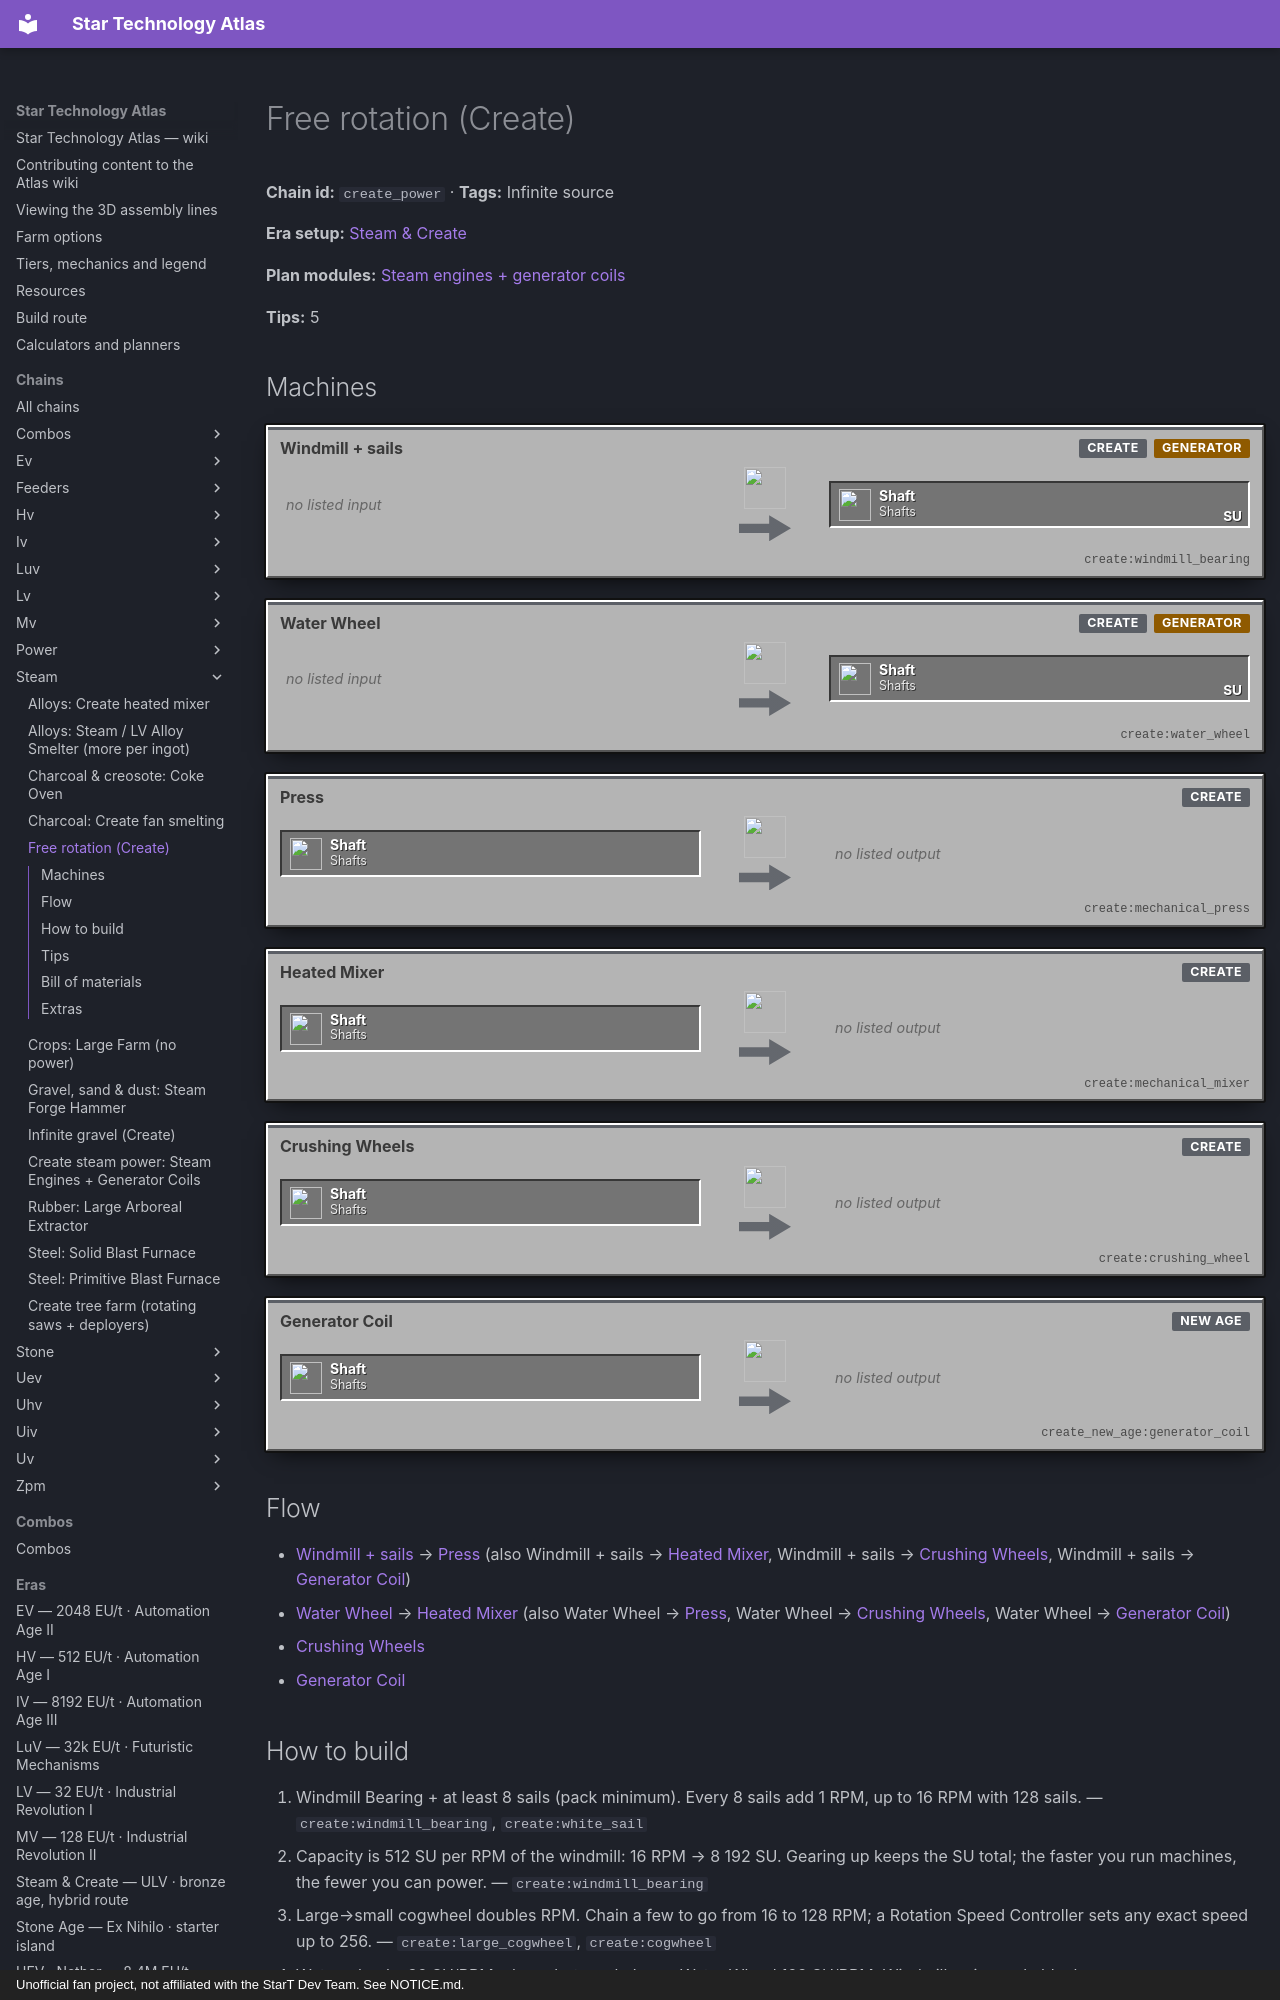

repository: BLGuyDev/StarT-Atlas · page: chains/steam/create_power/index.html · generator: mkdocs · copyright: Unofficial fan project, not affiliated with the StarT Dev Team. See NOTICE.md.

---
kind: chain
id: create_power
order: 50
data:
  t: Free rotation (Create)
  inf: true
  "n":
    - [wm, "Windmill + sails", p, "create:windmill_bearing"]
    - [ww, Water Wheel, p, "create:water_wheel"]
    - [sh, Shafts, x, "create:shaft"]
    - [pr, Press, m, "create:mechanical_press"]
    - [mx, Heated Mixer, m, "create:mechanical_mixer"]
    - [cw, Crushing Wheels, m, "create:crushing_wheel"]
    - [gc, Generator Coil, m, "create_new_age:generator_coil"]
  e: [[wm, sh, SU], [ww, sh, SU], [sh, pr], [sh, mx], [sh, cw], [sh, gc]]
  tips:
    - More sails = more stress capacity.
    - Encased fan at max RPM superheats the Basic Burner (32× fuel).
    - Past EV Create adds nothing.
    - |-
      Big option: Huge Diesel Engine on crude biodiesel gives 12 288 SU at 224 RPM per engine; 208 engines = 2.56 M SU. Create mixer: 100 plant oil + 100 ethanol → 200 biodiesel. Unverified in game: the burn rate (config 0.05).
    - |-
      Biodiesel without oil: LCR (LV recipe), 54 B fish oil + 9 B ethanol or methanol + NaOH dust → 54 B biodiesel + 9 B glycerol in 270 s. Fish oil needs fish: the only fish source in the pack is the Industrial Fishery (IV controller).
  b:
    - ["create:windmill_bearing", 1]
    - ["create:white_sail", 24]
    - ["create:shaft", 8]
    - ["create:cogwheel", 4]
    - ["create:large_cogwheel", 2]
    - ["create:gearbox", 2]
  how:
    - i: ["create:windmill_bearing", "create:white_sail"]
      t: Windmill Bearing + at least 8 sails (pack minimum). Every 8 sails add 1 RPM, up to 16 RPM with 128 sails.
    - i: ["create:windmill_bearing"]
      t: |-
        Capacity is 512 SU per RPM of the windmill: 16 RPM → 8 192 SU. Gearing up keeps the SU total; the faster you run machines, the fewer you can power.
    - i: ["create:large_cogwheel", "create:cogwheel"]
      t: Large→small cogwheel doubles RPM. Chain a few to go from 16 to 128 RPM; a Rotation Speed Controller sets any exact speed up to 256.
    - i: ["create:water_wheel"]
      t: |-
        Water wheels: 32 SU/RPM, cheap but weak; Large Water Wheel 128 SU/RPM. Windmills win on skyblock.
  calc:
    rpm: 64
    windmills: 1
    sails: 128
    mag:
      magnetite: 0
      redstone: 0
      layered: 0
      fluxuated: 0
      netherite: 0
    wheels: 2
    coils: 0
    euNeed: 0
---
# Free rotation (Create)

<!-- Generated from the front matter by tools/refresh_body.js. Edit the front matter, not this text. -->

**Chain id:** `create_power` · **Tags:** Infinite source

**Era setup:** [Steam &amp; Create](../../eras/steam.md)

**Plan modules:** [Steam engines + generator coils](../../plan/p1.md#power)

**Tips:** 5
